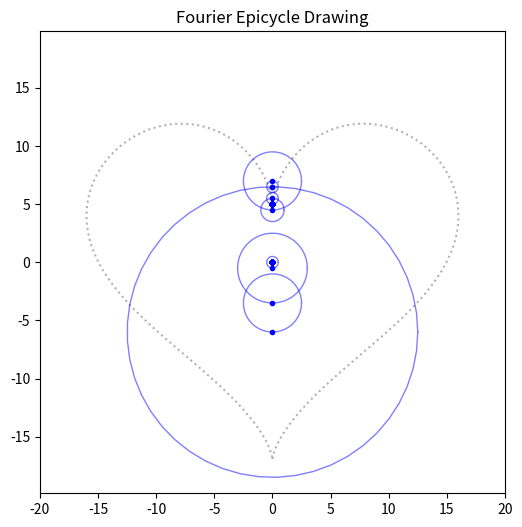

Generate this figure with matplotlib:
import numpy as np
import matplotlib.pyplot as plt
from matplotlib.animation import FuncAnimation

# -----------------------
# 1) Define a Parametric Curve
#    Here we use a "heart" shape, but feel free to replace x(t), y(t) with any shape you like.
# -----------------------
N = 500  # number of sample points
t_vals = np.linspace(0, 2*np.pi, N, endpoint=False)

# Heart shape (classic parametric form)
x_vals = 16 * np.sin(t_vals)**3
y_vals = 13 * np.cos(t_vals) - 5 * np.cos(2*t_vals) - 2 * np.cos(3*t_vals) - np.cos(4*t_vals)

# Combine into a single complex signal z(t) = x(t) + i*y(t)
z_vals = x_vals + 1j*y_vals

# -----------------------
# 2) Compute the Discrete Fourier Transform (DFT)
#    We'll use numpy's built-in FFT (which is actually a DFT for discrete signals).
# -----------------------
Z = np.fft.fft(z_vals)   # FFT of z(t)
# For convenience, we shift the zero-frequency component to the center.
# But for epicycles, we can simply keep the standard ordering.
# Alternatively, we could do: Z_shifted = np.fft.fftshift(Z)

# Frequencies:
# freq[k] corresponds to k in [0, N-1], but we typically interpret as
# negative frequencies after N/2. We'll keep the standard ordering for now.
N_half = N // 2  # used to handle negative/positive frequencies

# -----------------------
# 3) Prepare for Animation
# -----------------------
fig, ax = plt.subplots()
fig.set_size_inches(6, 6)
ax.set_aspect("equal", "datalim")
ax.set_xlim(-20, 20)
ax.set_ylim(-20, 20)
ax.set_title("Fourier Epicycle Drawing")

# Line objects for:
#   - The epicycle path as it is being drawn
#   - The final shape (optional, so you can compare)
epicycle_path, = ax.plot([], [], 'r-', lw=2)  # dynamic path in red
final_shape, = ax.plot([], [], 'k:', alpha=0.3)  # the original shape for reference (dotted line)

# We'll also keep track of center points for circles
circle_centers = []
circle_lines = []
max_freq_to_show = 50  # how many harmonics (positive + negative) to show in circles

# Create circle artists (we can store them for update)
for _ in range(2*max_freq_to_show + 1):
    center_plot, = ax.plot([], [], 'bo', ms=3)   # small dot for center
    circle_plot, = ax.plot([], [], 'b-', lw=1, alpha=0.5)  # circle perimeter
    circle_centers.append(center_plot)
    circle_lines.append(circle_plot)

# We'll store the drawn (x, y) path for each animation frame
drawn_x = []
drawn_y = []

# -----------------------
# 4) Epicycle Summation Function
# -----------------------
def epicycle_sum(t, Z, N, max_k):
    """
    Sum the first `max_k` positive and negative frequency components of Z
    at a normalized time t in [0,1).
    Returns the complex point z(t).
    """
    # The DFT element Z[k] corresponds to frequency k (0 <= k < N).
    # If k > N/2, that is effectively a negative frequency in the usual sense.
    # We'll handle indices carefully.

    # normalizing factor for the inverse DFT is 1/N
    z_t = 0+0j
    for k in range(-max_k, max_k+1):
        # Convert k in [-max_k, ..., 0, ..., max_k] to the appropriate index in Z
        # Python's FFT indexing: 
        #   freq index k in [0..N-1]
        #   actual freq = 2π*(k/N) in continuous sense
        # We'll define a helper function to wrap k into correct index:
        idx = k % N  
        # The time-domain factor e^{i*(2πk t)}:
        z_t += (1.0/N) * Z[idx] * np.exp(1j * 2 * np.pi * k * t)
    return z_t

# -----------------------
# 5) Animation Update Function
# -----------------------
def update(frame):
    """
    Update function for FuncAnimation.
    frame ranges from 0 to N-1, corresponding to discrete times t = frame/N
    """
    # Clear the dynamic path each time (we'll re-plot the entire path so far)
    global drawn_x, drawn_y
    
    # time as a fraction in [0, 1)
    t = frame / N
    
    # We'll build epicycles "from largest circle to smallest" or vice versa.
    # The order doesn't strictly matter, but it's nice to do from k=0 up or down.
    
    current_center = 0+0j
    # We'll store the centers so we can draw circles
    # Then we'll move to the next center for the next frequency.
    
    # Sort frequencies by absolute frequency (k=0, ±1, ±2, ...)
    freq_indices = range(-max_freq_to_show, max_freq_to_show + 1)
    
    # For plotting circles, we’ll keep track of the circle center and radius
    for i, k in enumerate(freq_indices):
        idx = k % N
        # amplitude = magnitude of (1/N)*Z[idx]
        amplitude = abs((1.0/N)*Z[idx])
        # angle at time t = arg(Z[idx]) + 2πk t
        phase = np.angle(Z[idx]) + 2*np.pi*k*t
        
        # The circle center is the current_center
        # Next point is where the vector points
        circle_centers[i].set_data([current_center.real], [current_center.imag])
        
        # Circle perimeter: param in [0..2π]
        theta = np.linspace(0, 2*np.pi, 50)
        circle_x = current_center.real + amplitude*np.cos(theta)
        circle_y = current_center.imag + amplitude*np.sin(theta)
        circle_lines[i].set_data(circle_x, circle_y)
        
        # The tip of this vector
        tip = current_center + amplitude * np.exp(1j*phase)
        
        # Update the center to the tip for the next frequency
        current_center = tip
    
    # 'current_center' is now the sum of all used frequencies at time t
    drawn_x.append(current_center.real)
    drawn_y.append(current_center.imag)
    
    epicycle_path.set_data(drawn_x, drawn_y)
    
    # Plot the original shape (static reference)
    final_shape.set_data(x_vals, y_vals)
    
    return [epicycle_path, final_shape] + circle_centers + circle_lines

# -----------------------
# 6) Create the Animation
# -----------------------
anim = FuncAnimation(fig, update, frames=N, interval=20, blit=True)

plt.show()
